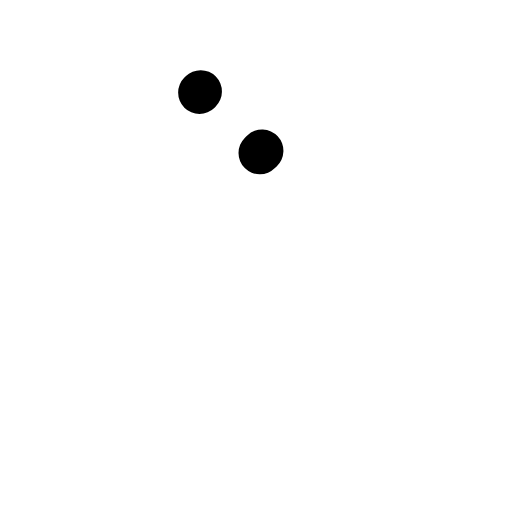
t = 0.00 s
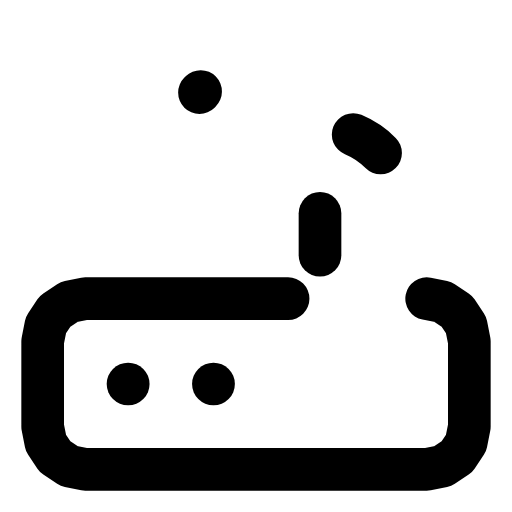
t = 0.30 s
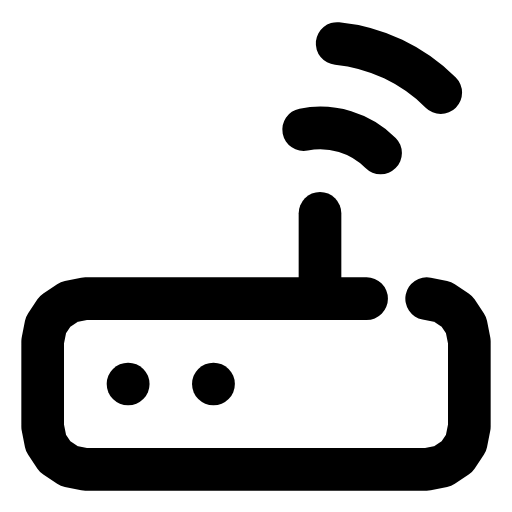
t = 0.41 s
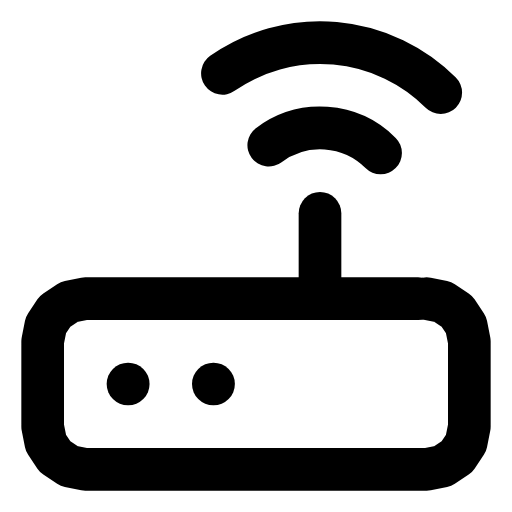
t = 0.62 s
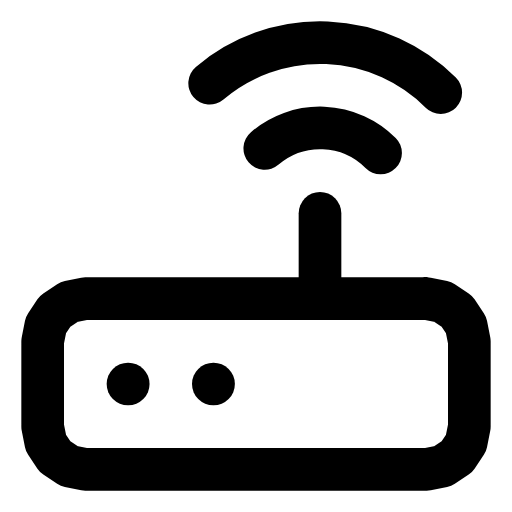
t = 0.73 s
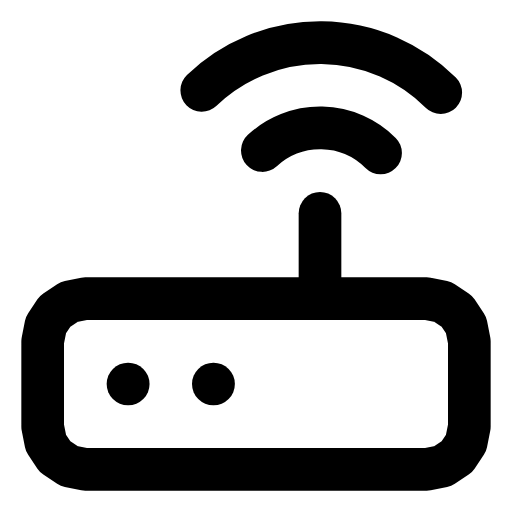
t = 0.94 s

The animated SVG that drew these frames (rendered in a browser with its animation timeline set to each time). Animation: 4 CSS @keyframes rules; one cycle of 1.15 s, repeats indefinitely.

<svg xmlns="http://www.w3.org/2000/svg" viewBox="0 0 24 24" width="96" height="96" role="img" aria-label="Router Icon — راوتر" data-icon="router-icon">
  <title>Router Icon — راوتر</title>
<style>
  .a{fill:none;stroke:currentColor;stroke-width:2;stroke-linecap:round;stroke-linejoin:round;
     stroke-dasharray:1;stroke-dashoffset:1;animation:draw 0.85s cubic-bezier(.25,.9,.25,1) both}
  .d{fill:var(--icon-accent,currentColor);stroke:none;transform-box:fill-box;transform-origin:center;
     animation:dotIn .35s ease-out both,dotPulse 0.83s infinite ease-in-out}
  .f{fill:currentColor;stroke:none;animation:fadeIn .45s ease-out both}
  @keyframes draw{to{stroke-dashoffset:0}}
  @keyframes dotIn{from{opacity:0;transform:scale(.4)}to{opacity:1;transform:scale(1)}}
  @keyframes dotPulse{0%,100%{opacity:.55}50%{opacity:1}}
  @keyframes fadeIn{from{opacity:0}to{opacity:1}}
  @media (prefers-reduced-motion:reduce){.a{animation:none;stroke-dashoffset:0}.d,.f{animation:none}}
</style>
  <polygon class="a" pathLength="1" points="20,14 20.765,14.152 21.414,14.586 21.848,15.235 22,16 22,20 21.848,20.765 21.414,21.414 20.765,21.848 20,22 4,22 3.235,21.848 2.586,21.414 2.152,20.765 2,20 2,16 2.152,15.235 2.586,14.586 3.235,14.152 4,14" style="animation-delay:0.0s"/>
  <path class="a" pathLength="1" d="M6.01 18H6" style="animation-delay:0.06s"/>
  <path class="a" pathLength="1" d="M10.01 18H10" style="animation-delay:0.12s"/>
  <path class="a" pathLength="1" d="M15 10v4" style="animation-delay:0.18s"/>
  <path class="a" pathLength="1" d="M17.84 7.17a4 4 0 0 0-5.66 0" style="animation-delay:0.24s"/>
  <path class="a" pathLength="1" d="M20.66 4.34a8 8 0 0 0-11.31 0" style="animation-delay:0.3s"/>
</svg>
